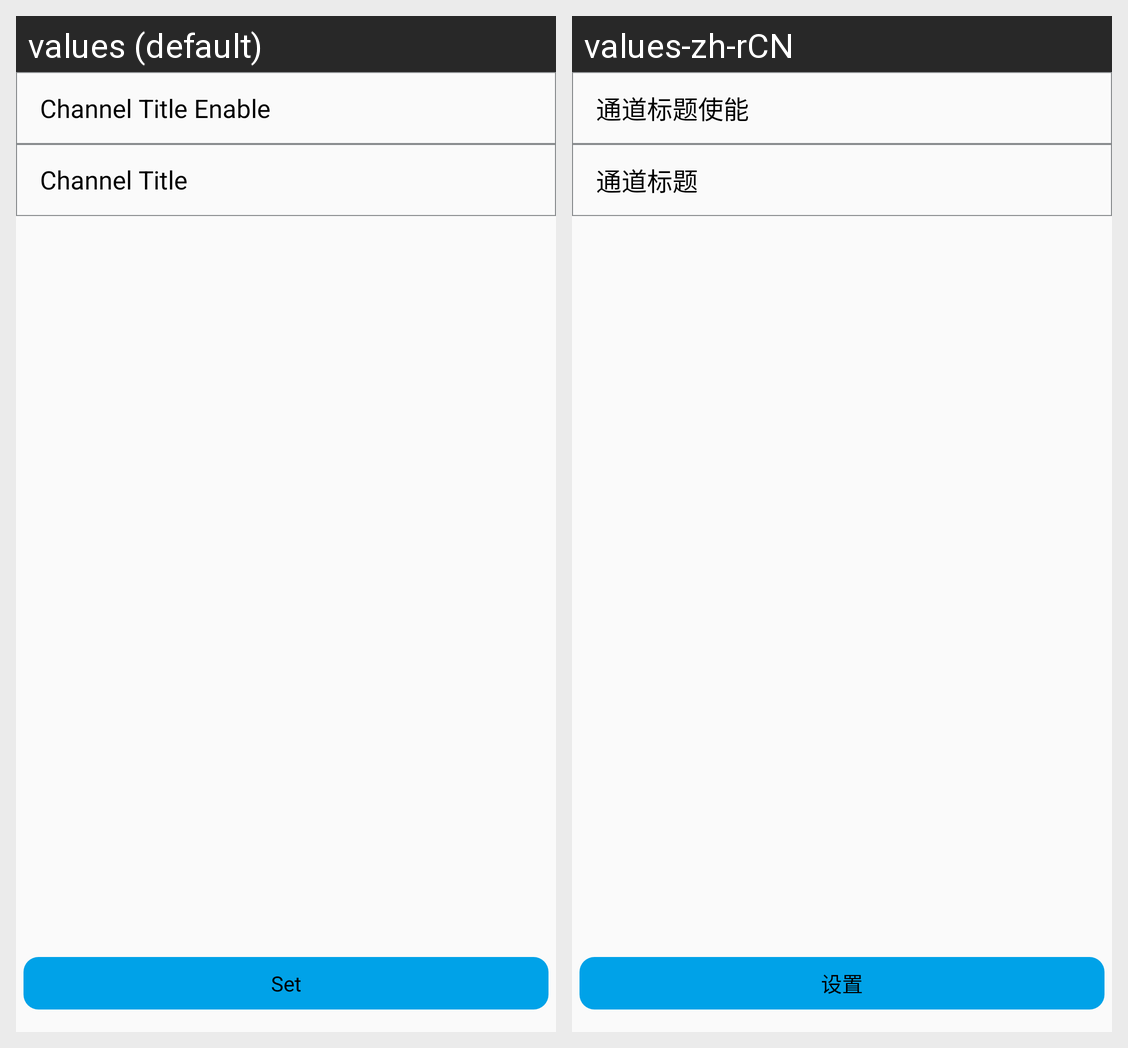

For this localized Android screen grid, give each drawn string resource with its value in every locale shown.
Android screen res/layout/osd_channel.xml rendered under 2 locales, left to right: values (default), values-zh-rCN. Device: Nexus 5 (rendered at 1080×1920; each locale shown at half size, 540×960, under a caption strip naming it); theme NetSDKBaseTheme.
Strings drawn on this screen, with the default value and each locale's value (text and hints the layout hard-codes, and strings that could not be matched under every locale, appear in the picture but are not listed):

channel_title_enable
  values: Channel Title Enable
  values-zh-rCN: 通道标题使能

channel_title_name
  values: Channel Title
  values-zh-rCN: 通道标题

set
  values: Set
  values-zh-rCN: 设置
